Run: headless pygame with SDL's dummy video driver; simulated clock (each Clock.tick advances the game by its frame time, no real sleeping); random seed 0; keys injected as events and as key.get_pressed() state; no mouse input.
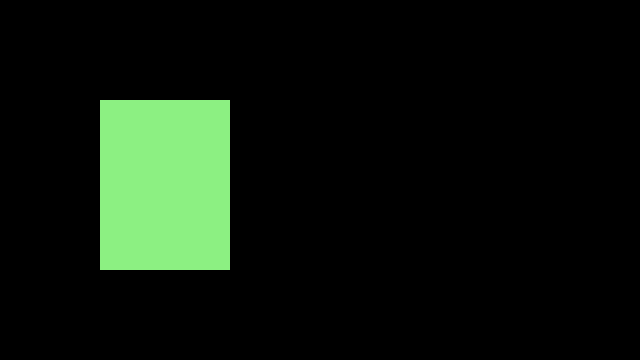
Frame 1 of 4 · flips 1–60 · no input
Frame 2 of 4 · flips 61–180 · tapped SPACE, RETURN · held RIGHT (→), D · screen unchanged from frame 1, image omitted
Frame 3 of 4 · flips 181–300 · held DOWN (↓), S · screen unchanged from frame 2, image omitted
Frame 4 of 4 · flips 301–420 · held LEFT (←), A, UP (↑), W · screen unchanged from frame 3, image omitted

The pygame program that drew these frames:

#-------------------------------------------------------------------------------
# Name:        Retangulo
# Purpose:     Um Retangulo em PyGame
#
# Author:      Fernanda
#
# Created:     11/02/2011
# Copyright:   (c) Fernanda 2011
# Licence:     <your licence>
#-------------------------------------------------------------------------------
#!/usr/bin/env python

import pygame   #Importa a biblioteca Pygame dando acesso a todos os submodulos
from pygame.locals import *
from sys import exit

#inicializa cada um dos submodulos da biblioteca Pygame
pygame.init()

#Instanciando o objeto que sera uma janela Pygame em seu desktop,passando como parametro uma tupla que contem o tamanho da tela(height and width)
screen = pygame.display.set_mode((640,360),0,32)    

while True:
    #pygame.event.get() retornara o evento esperado,ou seja,o evento executado pelo usuario
    for event in pygame.event.get():
        #se o evento esperado for fechar a tela, entao o pygame sai o programa
        if event.type == QUIT:
            pygame.quit()
            exit()

    #Bloqueia a tela
    screen.lock()
    
    pygame.draw.rect(screen,(140,240,130), Rect((100,100),(130,170)))#Desenhando na tela,o primeiro parametro eh o objeto tela(screen)   
                                                                     #,o segundo eh a cor do retangulo,o ultimo parametro eh que objeto vc deseja desenhar
    #Desbloqueia a tela                                              #Dentro da funcao Rect() passam-se dois parametros,o primeiro e a posicao do seu retangulo e o segundo o tamanho                                        
    screen.unlock()                              

    #Refresh na tela                                      
    pygame.display.update()
